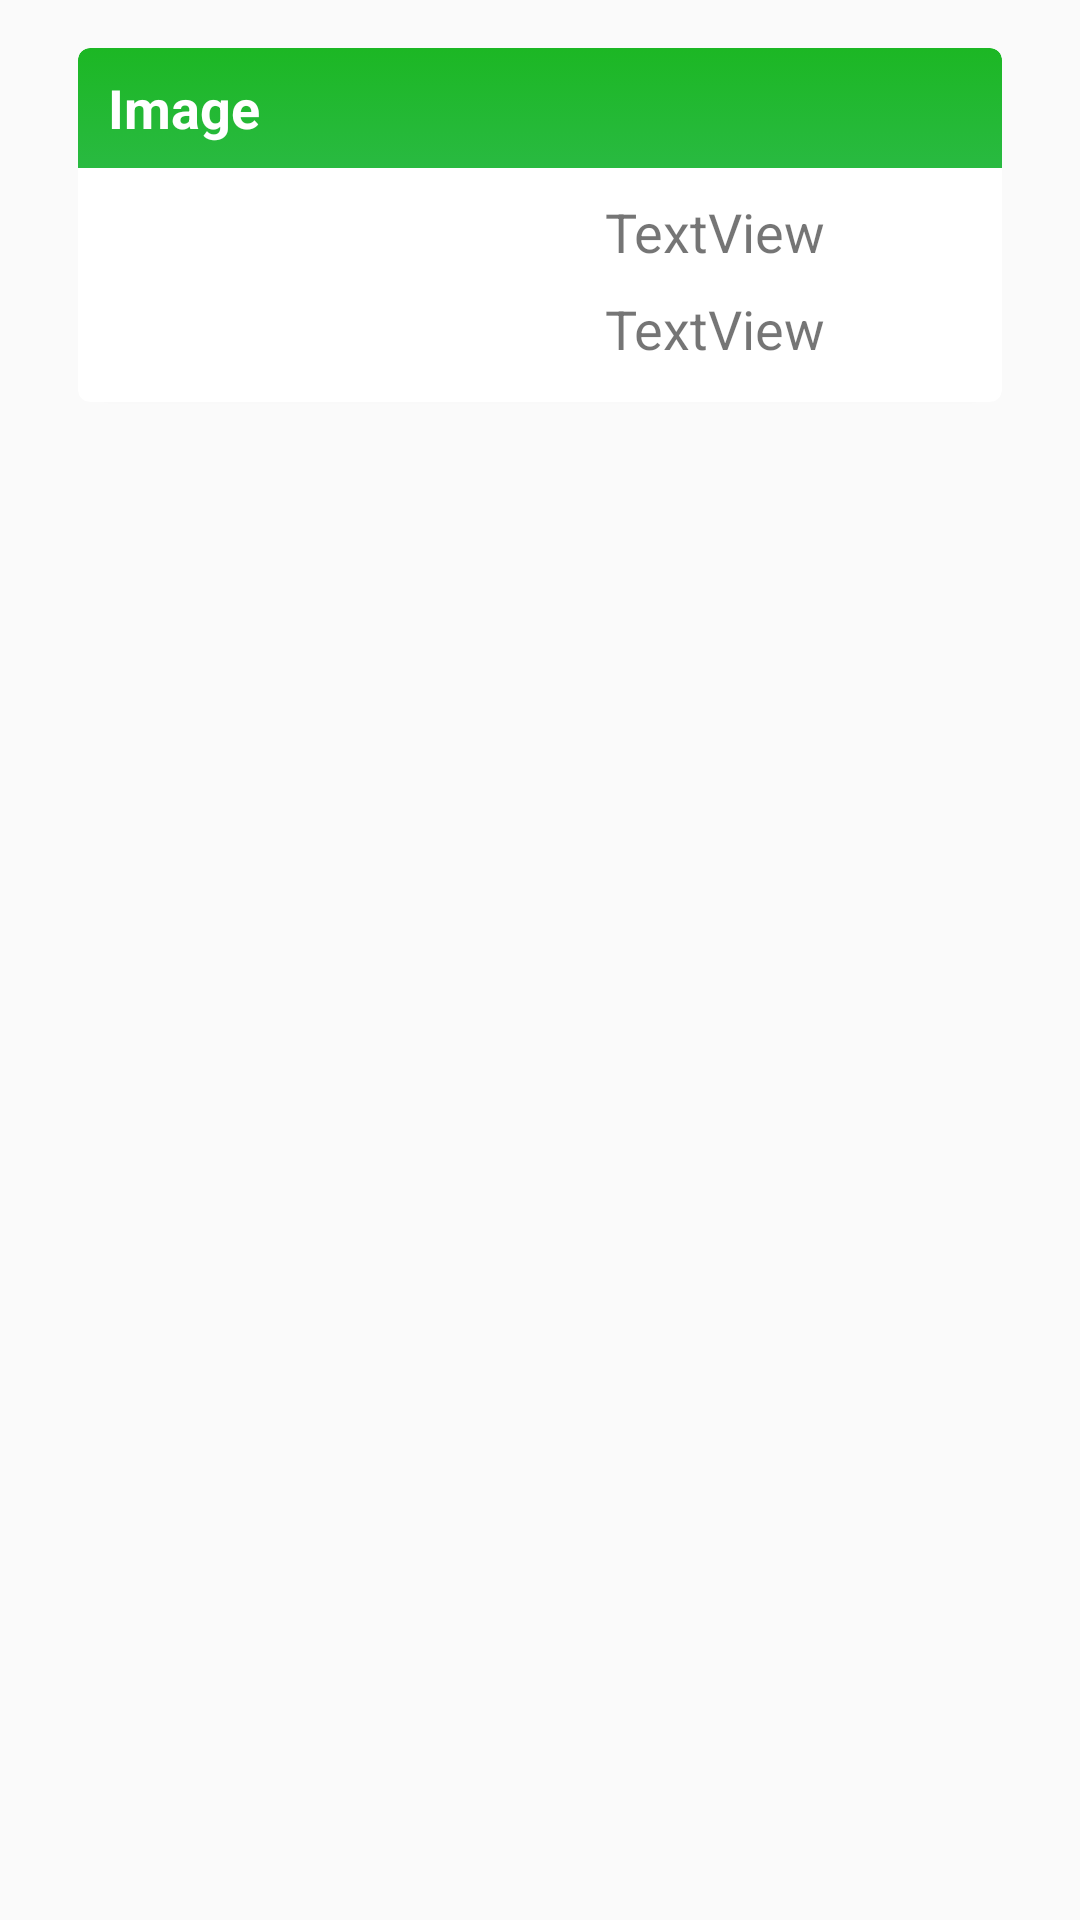

The Android layout XML behind this screen, and the referenced resources:
<!-- AndroidManifest.xml: application theme AppTheme -->
<!-- res/layout/rv_item.xml -->
<?xml version="1.0" encoding="utf-8"?>
<RelativeLayout xmlns:android="http://schemas.android.com/apk/res/android"
        xmlns:app="http://schemas.android.com/apk/res-auto"
        xmlns:tools="http://schemas.android.com/tools"
        android:layout_width="match_parent"
        android:layout_height="wrap_content"
        android:paddingBottom="16dp"
        android:paddingLeft="16dp"
        android:paddingRight="16dp"
        android:paddingTop="16dp"
        tools:context=".ProfileFragment">

    <androidx.cardview.widget.CardView
            android:id="@+id/card_view"
            android:layout_width="match_parent"
            android:layout_height="wrap_content"
            android:layout_gravity="center"
            android:layout_marginLeft="10dp"
            android:layout_marginTop="0dp"
            android:layout_marginRight="10dp"
            app:cardCornerRadius="4dp">

        <LinearLayout
                android:layout_width="match_parent"
                android:layout_height="wrap_content"
                android:orientation="vertical">

            <TextView
                    android:id="@+id/sessionDate"
                    android:layout_width="match_parent"
                    android:layout_height="match_parent"
                    android:height="40dp"
                    android:background="@drawable/cardview"
                    android:gravity="center_vertical"
                    android:paddingLeft="10dp"
                    android:text="Image"
                    android:textColor="#fff"
                    android:textSize="18sp"
                    android:textStyle="bold" />

            <androidx.constraintlayout.widget.ConstraintLayout
                    android:id="@+id/linearLayout"
                    android:layout_width="match_parent"
                    android:layout_height="78dp">

                <ImageView
                        android:id="@+id/iv"
                        android:layout_width="109dp"
                        android:layout_height="67dp"
                        android:layout_marginStart="8dp"
                        android:layout_marginTop="8dp"
                        app:layout_constraintBottom_toBottomOf="parent"
                        app:layout_constraintEnd_toStartOf="@+id/sessionLengthText"
                        app:layout_constraintStart_toStartOf="parent"
                        app:layout_constraintTop_toTopOf="parent"
                        app:srcCompat="@drawable/ic_timer_black_24dp" />

                <TextView
                        android:id="@+id/sessionLengthText"
                        android:layout_width="0dp"
                        android:layout_height="wrap_content"
                        android:text="TextView"
                        android:textAlignment="center"
                        android:textSize="18sp"
                        app:layout_constraintBottom_toBottomOf="parent"
                        app:layout_constraintEnd_toEndOf="parent"
                        app:layout_constraintStart_toEndOf="@+id/iv"
                        app:layout_constraintTop_toTopOf="parent"
                        app:layout_constraintVertical_bias="0.169" />

                <TextView
                        android:id="@+id/sessionScoreText"
                        android:layout_width="0dp"
                        android:layout_height="wrap_content"
                        android:layout_marginTop="8dp"
                        android:text="TextView"
                        android:textAlignment="center"
                        android:textSize="18sp"
                        app:layout_constraintBottom_toBottomOf="parent"
                        app:layout_constraintEnd_toEndOf="parent"
                        app:layout_constraintHorizontal_bias="0.0"
                        app:layout_constraintStart_toEndOf="@+id/iv"
                        app:layout_constraintTop_toBottomOf="@+id/sessionLengthText"
                        app:layout_constraintVertical_bias="0.0" />
            </androidx.constraintlayout.widget.ConstraintLayout>

        </LinearLayout>
    </androidx.cardview.widget.CardView>
</RelativeLayout>
<!-- resources referenced by this layout -->
<resources>
  <!-- drawable cardview (drawable-v24) -->
  <?xml version="1.0" encoding="utf-8"?>
  <selector xmlns:android="http://schemas.android.com/apk/res/android">
  
      <item android:state_focused="true">
          <shape android:shape="rectangle">
              <padding
                      android:left="4dp"
                      android:top="4dp"
                      android:right="4dp"
                      android:bottom="4dp"
                      />
              <gradient android:startColor="#1cb73b" android:endColor="#29ba48" android:angle="270" />
  
              <corners android:topLeftRadius="4dp" android:topRightRadius="4dp"/>
          </shape>
      </item>
  
      <item android:state_focused="false"
              >
          <shape android:shape="rectangle">
              <padding
                      android:left="4dp"
                      android:top="4dp"
                      android:right="4dp"
                      android:bottom="4dp"
                      />
  
              <gradient android:startColor="#1cb724" android:endColor="#29ba41" android:angle="270" />
  
              <corners android:topLeftRadius="4dp" android:topRightRadius="4dp" />
          </shape>
      </item>
  
  </selector>
  <style name="AppTheme" parent="Theme.AppCompat.Light.NoActionBar">
          
          <item name="colorPrimary">@color/colorPrimary</item>
          <item name="colorPrimaryDark">@color/colorPrimaryDark</item>
          <item name="colorAccent">@color/colorAccent</item>
      </style>
  <color name="colorPrimary">#90caf9</color>
  <color name="colorPrimaryDark">#5d99c6</color>
  <color name="colorAccent">#FBC02D</color>
</resources>
